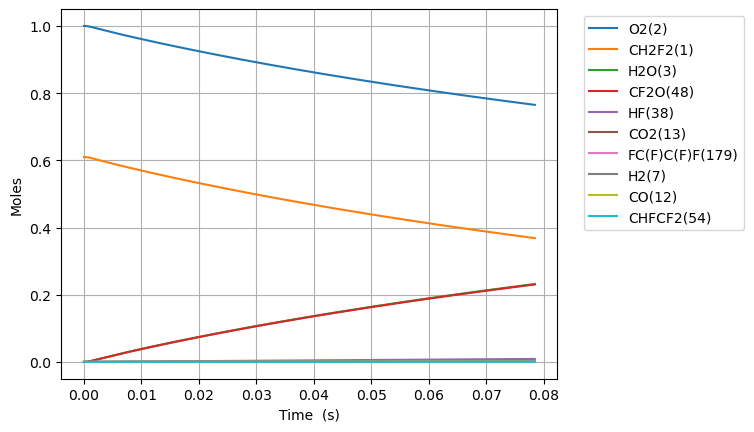

Source data for this figure (header and first rows):
Time (s), Volume (m^3), N2, Ne, CH2F2(1), O2(2), H2O(3), OH(4), HF(38), CHF(40), CHF2(81), FC1OO1(129), [O]C([O])F(131), H(5), CFO2(136), CO2(13), F(37), HO2(10), [O]OC(F)F(168), H2(7), O(6), CF2O(48), CHFO(46), FC(F)C(F)F(179)
0.0, 0.08585, 3.76, 0.0, 0.6099, 1.0, 0.0, 0.0, 0.0, 0.0, 0.0, 0.0, 0.0, 0.0, 0.0, 0.0, 0.0, 0.0, 0.0, 0.0, 0.0, 0.0, 0.0, 0.0
1.2706426803218831e-21, 0.08585, 3.76, 0.0, 0.6099, 1, 1.5211552612537049e-53, 2.1644527039504112e-39, 5.526448168516489e-23, 5.526448168516455e-23, 1.3705080057157445e-23, 5.917987582871959e-42, 7.395328732199292e-41, 6.864449084020482e-37, 3.2526625055117866e-37, 1.8651539529080346e-51, 4.7289995331501863e-32, 1.3705080057157204e-23, 1.1496715896548534e-37, 2.262976140850612e-27, 2.0903365426262346e-34, 2.1644588587371694e-39, 2.9384609850558435e-39, 1.4716195551043877e-49
3.557799504901273e-21, 0.08585, 3.76, 0.0, 0.6099, 1, 1.805915526160617e-52, 1.3073294331862212e-38, 1.547405487184617e-22, 1.5474054871845967e-22, 3.8374224160040456e-23, 3.574464500721511e-41, 4.466778554172463e-40, 2.9759092435649604e-36, 1.9646081533290972e-36, 2.214310772892396e-50, 1.3241198692809796e-31, 3.837422416004015e-23, 6.944016401515233e-37, 6.336333194381713e-27, 5.853038823436913e-34, 1.3073331506772573e-38, 1.774830434973718e-38, 8.888582114613426e-49
8.132113154060052e-21, 0.08585, 3.76, 0.0, 0.6099, 1, 1.7730585725179948e-51, 6.294228463090385e-38, 3.536926827850553e-22, 3.536926827850457e-22, 8.771251236580489e-23, 1.7209507900994375e-40, 2.1505615952096906e-39, 1.1770291914047498e-35, 9.458742566027941e-36, 2.1740234475095337e-49, 3.026559701208612e-31, 8.7712512365806e-23, 3.3432449827161915e-36, 1.4483047301443915e-26, 1.3378829401392098e-33, 6.294246361207792e-38, 8.545044544542234e-38, 4.279469668867007e-48
1.728074045237761e-20, 0.08585, 3.76, 0.0, 0.6099, 1, 1.5682502281435406e-50, 2.748854934019697e-37, 7.515969509182425e-22, 7.515969509182007e-22, 1.8638908877732745e-22, 7.515844240583528e-40, 9.392067488716511e-39, 4.6220873255637995e-35, 4.130881381999625e-35, 1.9228991192899183e-48, 6.431439365046716e-31, 1.8638908877733742e-22, 1.4600829188615376e-35, 3.077647551556832e-26, 2.8431954622637774e-33, 2.7488627505963114e-37, 3.7318454510207568e-37, 1.8689568376696968e-47
3.557799504901273e-20, 0.08585, 3.76, 0.0, 0.6099, 1, 1.3182088109208594e-49, 1.147592823636916e-36, 1.5474054871846168e-21, 1.5474054871844428e-21, 3.837422416003475e-22, 3.13771702574124e-39, 3.921003292753136e-38, 1.8256929994130908e-34, 1.7245616604220412e-34, 1.616312573126587e-47, 1.3241198692654285e-30, 3.8374224160039946e-22, 6.0955587683489e-35, 6.336333194381713e-26, 5.8544381326470395e-33, 1.1475960869025438e-36, 1.5579720142764606e-36, 7.802526905245705e-47
7.217250424228297e-20, 0.08585, 3.76, 0.0, 0.6099, 1, 1.0807472260169736e-48, 4.688291134885138e-36, 3.1390225597173658e-21, 3.139022559716655e-21, 7.784485472462868e-22, 1.281859790276538e-38, 1.6018577838127361e-37, 7.250552093225179e-34, 7.045397093436141e-34, 1.3251507009414206e-46, 2.686071734759486e-30, 7.7844854724652025e-22, 2.49023465005504e-34, 1.2853704480031476e-25, 1.1879393977950069e-32, 4.6883044663798765e-36, 6.36482403206911e-36, 3.187586841485828e-46
1.4536152262882345e-19, 0.08585, 3.76, 0.0, 0.6099, 1, 8.75217123896258e-48, 1.895082236055146e-35, 6.3222567047828626e-21, 6.322256704779987e-21, 1.567861158537763e-21, 5.181482256995979e-38, 6.474965273444698e-37, 2.8891832521236576e-33, 2.847862151373686e-33, 1.0731413944740095e-45, 5.409975465637778e-30, 1.5678611585387482e-21, 1.0065926609783389e-33, 2.5888447051331e-25, 2.3939187686702217e-32, 1.8950876248502845e-35, 2.5727636385426454e-35, 1.2884735749528968e-45
2.917395594019044e-19, 0.08585, 3.76, 0.0, 0.6099, 1, 7.044508834865534e-47, 7.620042322501612e-35, 1.2688724994913858e-20, 1.26887249949023e-20, 3.146686381119105e-21, 2.083451253050348e-37, 2.6035550555038024e-36, 1.1534064233874858e-32, 1.1451128457137048e-32, 8.637575554633727e-45, 1.085778292695507e-29, 3.1466863811231477e-21, 4.0474648182370986e-33, 5.195793219393004e-25, 4.8098303176791307e-32, 7.62006399054401e-35, 1.0344969436320163e-34, 5.1808956440788954e-45
5.844956329480662e-19, 0.08585, 3.76, 0.0, 0.6099, 1, 5.6527746924045474e-46, 3.055977786100937e-34, 2.5421661575175848e-20, 2.5421661575129496e-20, 6.304336826275348e-21, 8.355571583627423e-37, 1.0441420216834983e-35, 4.6090325781925205e-32, 4.5924146755430316e-32, 6.931110407076003e-44, 2.1753397847832513e-29, 6.304336826291726e-21, 1.6232144193989955e-32, 1.0409690247912816e-24, 9.657464644731238e-32, 3.055986475902253e-34, 4.148795434027721e-34, 2.0777709292953333e-44
1.1700077800403899e-18, 0.08585, 3.76, 0.0, 0.6099, 1, 4.529098580505162e-45, 1.2239851040338033e-33, 5.088753473569983e-20, 5.0887534735514184e-20, 1.261963771656207e-20, 3.346587046706889e-36, 4.182014283219343e-35, 1.8426884721583598e-31, 1.839361260987123e-31, 5.553322750869162e-43, 4.354462768255901e-29, 1.2619637716627998e-20, 6.50132431903008e-32, 2.0837484304952436e-24, 1.9415978214975543e-31, 1.2239885844446003e-33, 1.66168217381622e-33, 8.321921751761565e-44
2.341032074225037e-18, 0.08585, 3.76, 0.0, 0.6099, 1, 3.626032750479124e-44, 4.899130213727128e-33, 1.0181928105674778e-19, 1.0181928105600475e-19, 2.5250239497032452e-20, 1.3395071007338097e-35, 1.673895562148627e-34, 7.368898834318431e-31, 7.362238557690924e-31, 4.4460348586445786e-42, 8.712708732389993e-29, 2.5250239497297e-20, 2.6022240216105324e-31, 4.169307241903167e-24, 3.9185985020047946e-31, 4.899144144101863e-33, 6.651059163966151e-33, 3.330937807499836e-43
4.6830806625943326e-18, 0.08585, 3.76, 0.0, 0.6099, 1, 2.9019282261505795e-43, 1.9602902270350904e-32, 2.0368277369884373e-19, 2.036827736958705e-19, 5.051144305756097e-20, 5.35977428245959e-35, 6.697762474373563e-34, 2.9471879292321648e-30, 2.9458543990213918e-30, 3.5581791276328424e-41, 1.742920064941451e-28, 5.051144305862084e-20, 1.0412285640063634e-30, 8.340424864719015e-24, 7.973791728871566e-31, 1.9602958007284807e-32, 2.661290006144461e-32, 1.3328092789500087e-42
9.367177839332923e-18, 0.08585, 3.76, 0.0, 0.6099, 1, 2.3219834859038756e-42, 7.842437374737511e-32, 4.0740975898303564e-19, 4.0740975897114086e-19, 1.0103385017696908e-19, 2.144259593248791e-34, 2.6795410225057285e-33, 1.1788007914110556e-29, 1.1785335820982348e-29, 2.847083913856951e-40, 3.486218443849822e-28, 1.0103385018121188e-19, 4.1655922632424625e-30, 1.668266011035071e-23, 1.64889456461644e-30, 7.842459670971928e-32, 1.0646892952420767e-31, 5.3321072391161417e-42
1.8735372192810105e-17, 0.08585, 3.76, 0.0, 0.6099, 1, 1.8577631703073265e-41, 3.1372302627515486e-31, 8.148637295514193e-19, 8.148637295038365e-19, 2.0207866440918949e-19, 8.577743420427443e-34, 1.0719035621494204e-32, 4.715054345541447e-29, 4.7145180005211274e-29, 2.2778833988100286e-39, 6.972815183687911e-28, 2.0207866442616738e-19, 1.6663725163338638e-29, 3.33671306016141e-23, 3.5138323336188386e-30, 3.1372391802362195e-31, 4.259103791136917e-31, 2.1330182829112158e-41
3.747176089976447e-17, 0.08585, 3.76, 0.0, 0.6099, 1, 1.4862810938467324e-40, 1.254943170574638e-30, 1.6297716706881868e-18, 1.6297716704978483e-18, 4.0416829284724703e-19, 3.431242572380548e-33, 4.28778808417447e-32, 1.885991968116998e-28, 1.885883937227498e-28, 1.8223932306330813e-38, 1.3946008591509277e-27, 4.0416829291517193e-19, 6.665761296556333e-29, 6.673607158414089e-23, 7.891335814759843e-30, 1.2549467363256361e-30, 1.70371084089036e-30, 8.532434720455451e-41
7.494453831367318e-17, 0.08585, 3.76, 0.0, 0.6099, 1, 1.1890531007895952e-39, 5.0198748237412836e-30, 3.259587552961722e-18, 3.259587552200353e-18, 8.0834754961782915e-19, 1.3725294220912236e-32, 1.7151496198629026e-31, 7.543908325188939e-28, 7.543689224569716e-28, 1.4579491898642492e-37, 2.7892395120211163e-27, 8.083475498895557e-19, 2.6663587654243377e-28, 1.334739535491945e-22, 1.923685455727381e-29, 5.019889075931096e-30, 6.814982014369447e-30, 3.413054848716024e-40
1.4989009314149063e-16, 0.08585, 3.76, 0.0, 0.6099, 1, 9.51253774136412e-39, 2.0079703649081168e-29, 6.519219317508791e-18, 6.519219314463285e-18, 1.6167060627368611e-18, 5.490209289513869e-32, 6.860664200114389e-31, 3.017551419111075e-27, 3.0175063843445654e-27, 1.1663731938987942e-36, 5.578516703367885e-27, 1.6167060638238213e-18, 1.0665543553001921e-27, 2.6694971747930214e-22, 5.228993922472653e-29, 2.0079760569584483e-29, 2.726020535731019e-29, 1.365245044945239e-39
2.9978120279712554e-16, 0.08585, 3.76, 0.0, 0.6099, 1, 7.610075416517632e-38, 8.031922386167437e-29, 1.3038482846602932e-17, 1.3038482834420841e-17, 3.233423087286397e-18, 2.196123487542564e-31, 2.7442763823694377e-30, 1.2070181846601023e-26, 1.207008691957693e-26, 9.331040914460969e-36, 1.1157070631548788e-26, 3.233423091634345e-18, 4.266239116946445e-27, 5.339012453395206e-22, 1.5984429778130663e-28, 8.031945083415519e-29, 1.0904137599735855e-28, 5.461081696649665e-39
5.995634221083952e-16, 0.08585, 3.76, 0.0, 0.6099, 1, 6.088078501214417e-37, 3.21277718421611e-28, 2.6077009904791218e-17, 2.6077009856062728e-17, 6.4668571296313556e-18, 8.784745104688915e-31, 1.0977107399294973e-29, 4.828067966755856e-26, 4.8280470386115e-26, 7.464854868745192e-35, 2.2314176694354527e-26, 6.466857147023364e-18, 1.7064999838479234e-26, 1.067804301059982e-21, 5.407457757169705e-28, 3.2127862062830476e-28, 4.361666128560159e-28, 2.1844972267077148e-38
8.99345641419665e-16, 0.08585, 3.76, 0.0, 0.6099, 1, 1.740811290162323e-36, 6.827156709990718e-28, 3.9115536962979503e-17, 3.911553685943137e-17, 9.700291165222202e-18, 1.8667933380594882e-30, 2.3326332415332038e-29, 1.0259641440259943e-25, 1.0259607619832143e-25, 2.1344835637303464e-34, 3.3471280988098653e-26, 9.700291202180354e-18, 3.626315173974005e-26, 1.6017073567804807e-21, 1.087440018404994e-27, 6.827175798390923e-28, 9.268547450492585e-28, 4.6421596292245027e-38
1.1991278607309347e-15, 0.08585, 3.76, 0.0, 0.6099, 1, 3.6718767617017815e-36, 1.1646330854768312e-27, 5.215406402116779e-17, 5.215406384452678e-17, 1.2933725194058939e-17, 3.184583847343251e-30, 3.9791934337453597e-29, 1.7501738599982936e-25, 1.750169043057913e-25, 4.502245914837427e-34, 4.462838353727561e-26, 1.2933725257105318e-17, 6.186069480221667e-26, 2.1356104125010285e-21, 1.799927029775234e-27, 1.1646363286181476e-27, 1.5811057723331113e-27, 7.919146995987077e-38
1.798692299353474e-15, 0.08585, 3.76, 0.0, 0.6099, 1, 1.0029038711800624e-35, 2.4112258472491748e-27, 7.823111813754437e-17, 7.823111777183147e-17, 1.940059323588093e-17, 6.593461310503937e-30, 8.238396973372936e-29, 3.6235121146285833e-25, 3.6235040860623736e-25, 1.2297035213486894e-33, 6.694258461721998e-26, 1.9400593366410693e-17, 1.280747601249091e-25, 3.2034165239422798e-21, 3.614006542206355e-27, 2.4112325164355836e-27, 3.273479926847696e-27, 1.6396229519152855e-37
2.3982567379760135e-15, 0.08585, 3.76, 0.0, 0.6099, 1, 2.0984109232489864e-35, 4.100864592492565e-27, 1.0430817225392096e-16, 1.0430817163193895e-16, 2.5867461252865654e-17, 1.1214048392443054e-29, 1.401132491547835e-28, 6.16264449791365e-25, 6.162632722167524e-25, 2.5729517440463012e-33, 8.925677948524631e-26, 2.5867461474862822e-17, 2.178216689794371e-25, 4.271222635383815e-21, 6.037765228831884e-27, 4.1008758616810866e-27, 5.56733318038855e-27, 2.788677503068054e-37
2.997821176598553e-15, 0.08585, 3.76, 0.0, 0.6099, 1, 3.8200776201660826e-35, 6.265195488833601e-27, 1.3038522637029755e-16, 1.3038522542004948e-16, 3.2334329243239025e-17, 1.713299614692581e-29, 2.140608900656427e-28, 9.415127729855646e-25, 9.415111633221203e-25, 4.6839611453590945e-33, 1.115709678613709e-25, 3.2334329582400773e-17, 3.3278233863703424e-25, 5.339028746825737e-21, 9.114751628357955e-27, 6.265212590895762e-27, 8.505628324108438e-27, 4.260638484416486e-37
4.196950053843632e-15, 0.08585, 3.76, 0.0, 0.6099, 1, 1.008613436789313e-34, 1.2047751312900163e-26, 1.8253933460305076e-16, 1.825393327757571e-16, 4.526806514248017e-17, 3.29482093237198e-29, 4.1162922530015465e-28, 1.810495527079966e-24, 1.810492877590098e-24, 1.236704179792855e-32, 1.561993258396966e-25, 4.526806579467674e-17, 6.399287414439952e-25, 7.474640969711329e-21, 1.7269439712749684e-26, 1.2047783687750034e-26, 1.6356024365330552e-26, 8.193797273011685e-37
6.59520780833379e-15, 0.08585, 3.76, 0.0, 0.6099, 1, 3.9001495545447645e-34, 2.9392871316972514e-26, 2.8684755106855717e-16, 2.8684754661051344e-16, 7.113553661693431e-17, 8.039448278152305e-29, 1.0042384674722192e-27, 4.417060301966712e-24, 4.41705487491092e-24, 4.782140152776402e-32, 2.454559734886408e-25, 7.113553820809763e-17, 1.5612325246177418e-24, 1.1745865415492649e-20, 4.153273156355739e-26, 2.9392947613287476e-26, 3.990375125307081e-26, 1.9994196204731873e-36
8.993465562823947e-15, 0.08585, 3.76, 0.0, 0.6099, 1, 9.679200449446123e-34, 5.445129658320093e-26, 3.911557675340638e-16, 3.911557592753866e-16, 9.700300765897968e-17, 1.4895195370889411e-28, 1.8603648512872702e-27, 8.182753159867107e-24, 8.182744024417324e-24, 1.186808071744214e-31, 3.347125385801724e-25, 9.700301060666463e-17, 2.8922362229020895e-24, 1.601708986129184e-20, 7.641036392038838e-26, 5.445143334115456e-26, 7.39230533719584e-26, 3.704635831531934e-36
1.3789981071804263e-14, 0.08585, 3.76, 0.0, 0.6099, 1, 3.5154975469362985e-33, 1.277010995624046e-25, 5.997722004650774e-16, 5.997721810965402e-16, 1.487379484462372e-16, 3.4942091759057657e-28, 4.362885816774367e-27, 1.9190475026480486e-23, 1.9190455686519925e-23, 4.310500796784208e-31, 5.132254856334772e-25, 1.4873795535925243e-16, 6.782972908526428e-24, 2.455953875297635e-20, 1.7799906412550356e-25, 1.2770139702900975e-25, 1.7336691536457973e-25, 8.691480944868145e-36
2.3383012089764897e-14, 0.08585, 3.76, 0.0, 0.6099, 1, 1.7567537763808582e-32, 3.6673103151575936e-25, 1.0170050663271055e-15, 1.0170050107047132e-15, 2.522078248335197e-16, 1.0040254421227897e-27, 1.252865760502349e-26, 5.511102960198995e-23, 5.51109787275765e-23, 2.1540295562266806e-30, 8.702510628852165e-25, 2.522078446862594e-16, 1.947928080907507e-23, 4.164443653689964e-20, 5.085081406615831e-25, 3.6673174622317697e-25, 4.9787356238554705e-25, 2.4979475539558546e-35
4.256907412568616e-14, 0.08585, 3.76, 0.0, 0.6099, 1, 1.0890343106446412e-31, 1.2149061889611339e-24, 1.8514707980511668e-15, 1.851470613785518e-15, 4.591475568596296e-16, 3.329942056838741e-27, 4.1500553141969217e-26, 1.8257159173051317e-22, 1.8257143349056984e-22, 1.3353096171212304e-29, 1.5843043101976186e-24, 4.591476226277167e-16, 6.453088464499278e-23, 7.581423210865927e-20, 1.6788445333455437e-24, 1.2149076095803076e-24, 1.64935363220657e-24, 8.288304848875197e-35
6.175513616160742e-14, 0.08585, 3.76, 0.0, 0.6099, 1, 3.202135346526577e-31, 2.5565687532945646e-24, 2.685936529775235e-15, 2.685936142018992e-15, 6.660872612212934e-16, 7.014147084874303e-27, 8.732318962266591e-26, 3.841913634797205e-22, 3.841910390780212e-22, 3.926267220509889e-29, 2.298364720903764e-24, 6.660873996192365e-16, 1.3579445093069107e-22, 1.099840276878435e-19, 3.5282721398985805e-24, 2.5565700422604986e-24, 3.470788891989618e-24, 1.7464886640423185e-34
1.0012726023344995e-13, 0.08585, 3.76, 0.0, 0.6099, 1, 1.3719608192351154e-30, 6.720357967841842e-24, 4.354867993223391e-15, 4.354866973944497e-15, 1.0799665869525363e-15, 1.8477629415499877e-26, 2.2949755750859676e-25, 1.0099079598971202e-21, 1.0099071287906674e-21, 1.6822140339396027e-28, 3.72654003966036e-24, 1.0799669507535062e-15, 3.5695726705370907e-22, 1.7832361888514505e-19, 9.264401656833045e-24, 6.72035145272172e-24, 9.12352008136875e-24, 4.604626167140306e-34
1.3849938430529248e-13, 0.08585, 3.76, 0.0, 0.6099, 1, 3.541839999299157e-30, 1.2858104725454477e-23, 6.0237994566715725e-15, 6.0237975064814495e-15, 1.4938458020287715e-15, 3.5422172340292256e-26, 4.390201876376646e-25, 1.9322605543215745e-21, 1.9322589860843134e-21, 4.342781566237237e-28, 5.1548222651092686e-24, 1.4938464980904906e-15, 6.8296763536638535e-22, 2.4666321015164156e-19, 1.7716902406574757e-23, 1.2858075135328818e-23, 1.7456065156099465e-23, 8.83374200902933e-34
1.76871508377135e-13, 0.08585, 3.76, 0.0, 0.6099, 1, 7.232158123157634e-30, 2.096981647147239e-23, 7.692730920119781e-15, 7.692727739629967e-15, 1.907724906451611e-15, 5.787796268743834e-26, 7.158567033230668e-25, 3.151248986024786e-21, 3.1512464532300752e-21, 8.867608080650676e-28, 6.583260722006289e-24, 1.907726041631738e-15, 1.1138254987200504e-21, 3.150028015122295e-19, 2.888578178854082e-23, 2.0969741021341062e-23, 2.8468423116989254e-23, 1.4444231244440822e-33
2.1524363244897752e-13, 0.08585, 3.76, 0.0, 0.6099, 1, 1.285631550520579e-29, 3.105550111626675e-23, 9.361662383568016e-15, 9.36165767339012e-15, 2.3216039002226964e-15, 8.587600527009702e-26, 1.0599718060284905e-24, 4.666873128880678e-21, 4.666869407183972e-21, 1.5763572005737284e-27, 8.0119060938948e-24, 2.321605581378839e-15, 1.6495308121881448e-21, 3.8334239299249166e-19, 4.277104776359568e-23, 3.105534929987044e-23, 4.216059328993682e-23, 2.1446775692448564e-33
2.9198788059266257e-13, 0.08585, 3.76, 0.0, 0.6099, 1, 3.143528206625295e-29, 5.714881875149556e-23, 1.2699525310464564e-14, 1.2699516642745576e-14, 3.149361555815652e-15, 1.5861344625272004e-25, 1.9499073175224465e-24, 8.58802814006625e-21, 8.588021378932301e-21, 3.854380222705414e-27, 1.0870005049528327e-23, 3.1493646494964763e-15, 3.0354836439875743e-21, 5.200215764066666e-19, 7.869076947551555e-23, 5.71483941235705e-23, 7.758436830750887e-23, 3.966754139397371e-33
3.687321287363476e-13, 0.08585, 3.76, 0.0, 0.6099, 1, 6.258650220091998e-29, 9.113812175576014e-23, 1.6037388237361213e-14, 1.6037374414548308e-14, 3.977118768820713e-15, 2.5388230415225666e-25, 3.108544626094435e-24, 1.369572470361349e-20, 1.36957140417254e-20, 7.673914880210385e-27, 1.372952464548131e-23, 3.9771237024561125e-15, 4.840825815463116e-21, 6.567007605988621e-19, 1.254761323833967e-22, 9.113721195078959e-23, 1.2372738594371825e-22, 6.358150782958429e-33
4.4547637688003266e-13, 0.08585, 3.76, 0.0, 0.6099, 1, 1.097914737500927e-28, 1.3302347772269053e-22, 1.937525116425797e-14, 1.9375230988798818e-14, 4.804875539251629e-15, 3.7194315255559e-25, 4.535587108505477e-24, 1.9989961904025915e-20, 1.9989946506023023e-20, 1.346182722758831e-26, 1.6590891672619044e-23, 4.804882740271112e-15, 7.065557000147971e-21, 7.933799457845229e-19, 1.8312720487282927e-22, 1.3302180535023224e-22, 1.8058964184701792e-22, 9.327863210800963e-33
5.989648731674028e-13, 0.08585, 3.76, 0.0, 0.6099, 1, 2.6590903786724744e-28, 2.404826120650552e-22, 2.605097701805179e-14, 2.6050940544645063e-14, 6.460387752444389e-15, 6.774523213029314e-25, 8.193736174296743e-24, 3.6138054731285345e-20, 3.613802745596605e-20, 3.260367080122264e-26, 2.2320828441349454e-23, 6.4604007705191175e-15, 1.2773185166619824e-20, 1.0667383199745117e-18, 3.310267453917713e-22, 2.4047832937931854e-22, 3.2647185222910306e-22, 1.7037236645907007e-32
7.524533694547728e-13, 0.08585, 3.76, 0.0, 0.6099, 1, 5.267533027429918e-28, 3.7952674588930777e-22, 3.272670287184604e-14, 3.2726645310288114e-14, 8.115898195500146e-15, 1.0771533744353455e-24, 1.2922063698812058e-23, 5.703229961856491e-20, 5.703225742652269e-20, 6.458604706093431e-26, 2.806312048906352e-23, 8.115918740343785e-15, 2.015836564617722e-20, 1.3400967006452833e-18, 5.22389921491791e-22, 3.795179866882181e-22, 5.152309665435229e-22, 2.716454733523337e-32
1e-12, 0.08585, 3.76, 0.0, 0.6099, 1, 1.2359843769579678e-27, 6.70327350039187e-22, 4.3493330218670475e-14, 4.349322855329725e-14, 1.0785905847608995e-14, 1.925299473867593e-24, 2.2797006694954377e-23, 1.0073055911862194e-19, 1.0073048697104611e-19, 1.5154481334058985e-25, 3.735865470762479e-23, 1.0785942133947622e-14, 3.5603744609678486e-20, 1.7809697982634105e-18, 9.22598720493395e-22, 6.703061712004002e-22, 9.100022856083015e-22, 4.876780913818488e-32
1.059430362029513e-12, 0.08585, 3.76, 0.0, 0.6099, 1, 1.4696391159170554e-27, 7.523720921180331e-22, 4.6078154579435786e-14, 4.607804047097972e-14, 1.1426913771621024e-14, 2.16708908418894e-24, 2.558019527953978e-23, 1.1305921779887312e-19, 1.1305913745304335e-19, 1.801930498005205e-25, 3.959788500678513e-23, 1.1426954499131897e-14, 3.996137364284044e-20, 1.886813488051342e-18, 1.035509285793284e-21, 7.523467825413005e-22, 1.0213797765507409e-21, 5.49494818117485e-32
1.3664073546042532e-12, 0.08585, 3.76, 0.0, 0.6099, 1, 3.152941967095467e-27, 1.2515636852868868e-21, 5.942960628702724e-14, 5.942941647090393e-14, 1.4737922268455744e-14, 3.657673170689886e-24, 4.249185618400613e-23, 1.8807066073569423e-19, 1.8807053247551171e-19, 3.865800017197864e-25, 5.1221468255072423e-23, 1.4737990017453687e-14, 6.647456113156611e-20, 2.4335303212752253e-18, 1.722489517086373e-21, 1.2515083557703725e-21, 1.699035810111113e-21, 9.323684572432515e-32
1.9803613397537338e-12, 0.08585, 3.76, 0.0, 0.6099, 1, 9.598621017814841e-27, 2.6290022851721242e-21, 8.613250970221534e-14, 8.613211098857102e-14, 2.1359918027613873e-14, 7.904015606765627e-24, 8.900378950732512e-23, 3.950468981761657e-19, 3.9504665120131916e-19, 1.1768577679989711e-24, 7.484016541480051e-23, 2.136006033595257e-14, 1.3963139523154923e-19, 3.526964178254119e-18, 3.618049454963879e-21, 2.628830486270265e-21, 3.568868502145058e-21, 2.035350456261397e-31
2.518273714906139e-12, 0.08585, 3.76, 0.0, 0.6099, 1, 1.9737419530643575e-26, 4.251246687119776e-21, 1.0952811026344553e-13, 1.0952746553375727e-13, 2.7161719578364225e-14, 1.309293459601859e-23, 1.4356634064377929e-22, 6.387999642240469e-19, 6.38799596488526e-19, 2.41990726997524e-24, 9.607752470279842e-23, 2.7161949694174755e-14, 2.257871899375179e-19, 4.484970458752872e-18, 5.8504500240499606e-21, 4.2508901402978816e-21, 5.770947597396767e-21, 3.4001436712562753e-31
3.056186090058544e-12, 0.08585, 3.76, 0.0, 0.6099, 1, 3.527990328419491e-26, 6.261500147113276e-21, 1.3292371082468135e-13, 1.329227612459346e-13, 3.2963499404212536e-14, 1.9741484711553635e-23, 2.1092824828853014e-22, 9.408445117611778e-19, 9.408440166336242e-19, 4.325427089813432e-24, 1.1797091035307987e-22, 3.29638383258642e-14, 3.325464111843798e-19, 5.44297707360903e-18, 8.616754804745236e-21, 6.26085903467071e-21, 8.499638615742485e-21, 5.1682808142759584e-31
3.594098465210949e-12, 0.08585, 3.76, 0.0, 0.6099, 1, 5.738049055004931e-26, 8.659785101555953e-21, 1.5631931138592309e-13, 1.5631799812526536e-13, 3.876525750959891e-14, 2.7933158414312524e-23, 2.9099446865117335e-22, 1.3011802412100362e-18, 1.301179620666626e-18, 7.034919737748418e-24, 1.4066158610446243e-22, 3.876572623533607e-14, 4.599089523431362e-19, 6.400984094240737e-18, 1.1916986503856653e-20, 8.658738047336271e-21, 1.1754940151845445e-20, 7.369581079919786e-31
4.1320108403633535e-12, 0.08585, 3.76, 0.0, 0.6099, 1, 8.719367298879044e-26, 1.144612398792735e-20, 1.7971491194717095e-13, 1.797131761719119e-13, 4.4566993898937955e-14, 3.77508140234346e-23, 3.8367067953048236e-22, 1.7198068530345098e-18, 1.719806117659678e-18, 1.0689887626143887e-23, 1.642907677132258e-22, 4.4567613426880006e-14, 6.078747068462783e-19, 7.358991592066073e-18, 1.5751167828954263e-20, 1.1444528056607616e-20, 1.5536850801163007e-20, 1.0033863451914972e-30
4.669923215515758e-12, 0.08585, 3.76, 0.0, 0.6099, 1, 1.2587401330930489e-25, 1.462053924472826e-20, 2.0311051250842536e-13, 2.0310829538603638e-13, 5.036870857661914e-14, 4.927668750186069e-23, 4.888632669034444e-22, 2.1967240477387415e-18, 2.196723216725889e-18, 1.5431832883500926e-23, 1.889996233167523e-22, 5.036949990476055e-14, 7.76443568186531e-19, 8.316999638502966e-18, 2.0119321488319594e-20, 1.461822994114496e-20, 1.9845369159926686e-20, 1.3190946666113856e-30
5.745747965820568e-12, 0.08585, 3.76, 0.0, 0.6099, 1, 2.344547336952614e-25, 2.2133688628042927e-20, 2.499017136309553e-13, 2.498983573173672e-13, 6.197207281445062e-14, 7.777917928225681e-23, 7.364263610497921e-22, 3.325428987993337e-18, 3.325428057723677e-18, 2.8742660990716404e-23, 2.4222080680114967e-22, 6.197327073647441e-14, 1.1753901856275308e-18, 1.0233017662881568e-17, 3.045763664598142e-20, 2.212937285221811e-20, 3.0042223394302734e-20, 2.110278905546265e-30
6.821572716125378e-12, 0.08585, 3.76, 0.0, 0.6099, 1, 3.923604885575733e-25, 3.119941277819965e-20, 2.966929147535163e-13, 2.9668818392055274e-13, 7.357535025772283e-14, 1.1408649613878612e-22, 1.032948522504716e-21, 4.6872926668084266e-18, 4.68729181737974e-18, 4.809940866516548e-23, 3.014535430060788e-22, 7.357703876410794e-14, 1.6567479537808921e-18, 1.2149038738713483e-17, 4.293211365580421e-20, 3.119217381638385e-20, 4.234549163993277e-20, 3.134365183756307e-30
7.897397466430188e-12, 0.08585, 3.76, 0.0, 0.6099, 1, 6.088302370187159e-25, 4.181789123735406e-20, 3.43484115876113e-13, 3.434777751968857e-13, 8.517854094065836e-14, 1.5883446850103972e-22, 1.3777059380327575e-21, 6.28231268969223e-18, 6.2823121700987355e-18, 7.463406912983006e-23, 3.678254440428004e-22, 8.518080402088469e-14, 2.220516022742491e-18, 1.4065063437329737e-17, 5.75429342072121e-20, 4.180663987479056e-20, 5.675516269441576e-20, 4.415207309305801e-30
9.352144010993643e-12, 0.08585, 3.76, 0.0, 0.6099, 1, 1.011101441229316e-24, 5.86461015583517e-20, 4.0675588772357805e-13, 4.0674699593586343e-13, 1.0086841345026883e-13, 2.338791694132224e-22, 1.919336981659583e-21, 8.809919013915019e-18, 8.80991945877158e-18, 1.239416396244199e-22, 4.709307089672639e-22, 1.0087158704889527e-13, 3.113911511896039e-18, 1.665594787222075e-17, 8.06977653000916e-20, 5.862738576983697e-20, 7.959003735002235e-20, 6.597901978186194e-30
1e-11, 0.08585, 3.76, 0.0, 0.6099, 1, 1.2361430419969105e-24, 6.70543348931673e-20, 4.3493330218773483e-13, 4.3492313581015944e-13, 1.078556812307582e-13, 2.7303556209185086e-22, 2.1880561351017964e-21, 1.0072763767717608e-17, 1.007276487385766e-17, 1.5152455971043765e-22, 5.22442229167308e-22, 1.078593097429824e-13, 3.560270492370214e-18, 1.7809773694165665e-17, 9.226691832813659e-20, 6.70314405180223e-20, 9.09988433907423e-20, 7.75054255052247e-30
1.0806890555557096e-11, 0.08585, 3.76, 0.0, 0.6099, 1, 1.5602004688898396e-24, 7.831427348635845e-20, 4.700276595711324e-13, 4.700157863885655e-13, 1.165581274642744e-13, 3.2702489507578304e-22, 2.5461289664237503e-21, 1.1763838121877862e-17, 1.1763840282867597e-17, 1.912425304064334e-22, 5.919341977314202e-22, 1.1656236515058164e-13, 4.157989421821704e-18, 1.9246841388567473e-17, 1.0775965186055393e-19, 7.828535966374584e-20, 1.062763916568662e-19, 9.352662171864241e-30
1.2261637100120548e-11, 0.08585, 3.76, 0.0, 0.6099, 1, 2.2789798993955718e-24, 1.0082285106128557e-19, 5.332994314187933e-13, 5.332841465581719e-13, 1.3224768306403823e-13, 4.397642232639625e-22, 3.2563827418163262e-21, 1.514406409852293e-17, 1.5144068897768558e-17, 2.793355011973075e-22, 7.336173964009488e-22, 1.322531384048384e-13, 5.352747658921608e-18, 2.1837745398937206e-17, 1.3872904319781416e-19, 1.0078057900423338e-19, 1.3681419801705244e-19, 1.273846190147363e-29
1.3716383644684001e-11, 0.08585, 3.76, 0.0, 0.6099, 1, 3.1902959178638705e-24, 1.2617227836886622e-19, 5.965712032665807e-13, 5.965520764478567e-13, 1.4793708032968756e-13, 5.735597017684155e-22, 4.0484333284106775e-21, 1.895059103077981e-17, 1.8950599560879953e-17, 3.9101927579358203e-22, 8.987592514417023e-22, 1.4794390688932462e-13, 6.698184132537559e-18, 2.4428661315878558e-17, 1.736063886517601e-19, 1.2611306125232066e-19, 1.7120342887026625e-19, 1.681427342671427e-29
1.662587673381091e-11, 0.08585, 3.76, 0.0, 0.6099, 1, 5.681980250375975e-24, 1.8539545874093937e-19, 7.231147469626264e-13, 7.23086645400127e-13, 1.7931540017318577e-13, 9.100254593948864e-22, 5.871428694557263e-21, 2.7842524119386795e-17, 2.7842544071074867e-17, 6.963539377901459e-22, 1.310522104232243e-21, 1.7932542985365803e-13, 9.841083440806192e-18, 2.961053451956987e-17, 2.550867394123218e-19, 1.8528988437240766e-19, 2.515360539945576e-19, 2.727181188672971e-29
1.9053597504318006e-11, 0.08585, 3.76, 0.0, 0.6099, 1, 8.552741498349137e-24, 2.435127674773797e-19, 8.287044081150491e-13, 8.286675007067678e-13, 2.0549741478204985e-13, 1.267662876937052e-21, 7.628820747251332e-21, 3.656706573773302e-17, 3.656710007321726e-17, 1.0481052203613747e-21, 1.750454732425024e-21, 2.0551058727800723e-13, 1.2924817346250172e-17, 3.393440923801869e-17, 3.350425289080255e-19, 2.433537570682264e-19, 3.3035689176051686e-19, 3.863170917521495e-29
... 846 more rows
